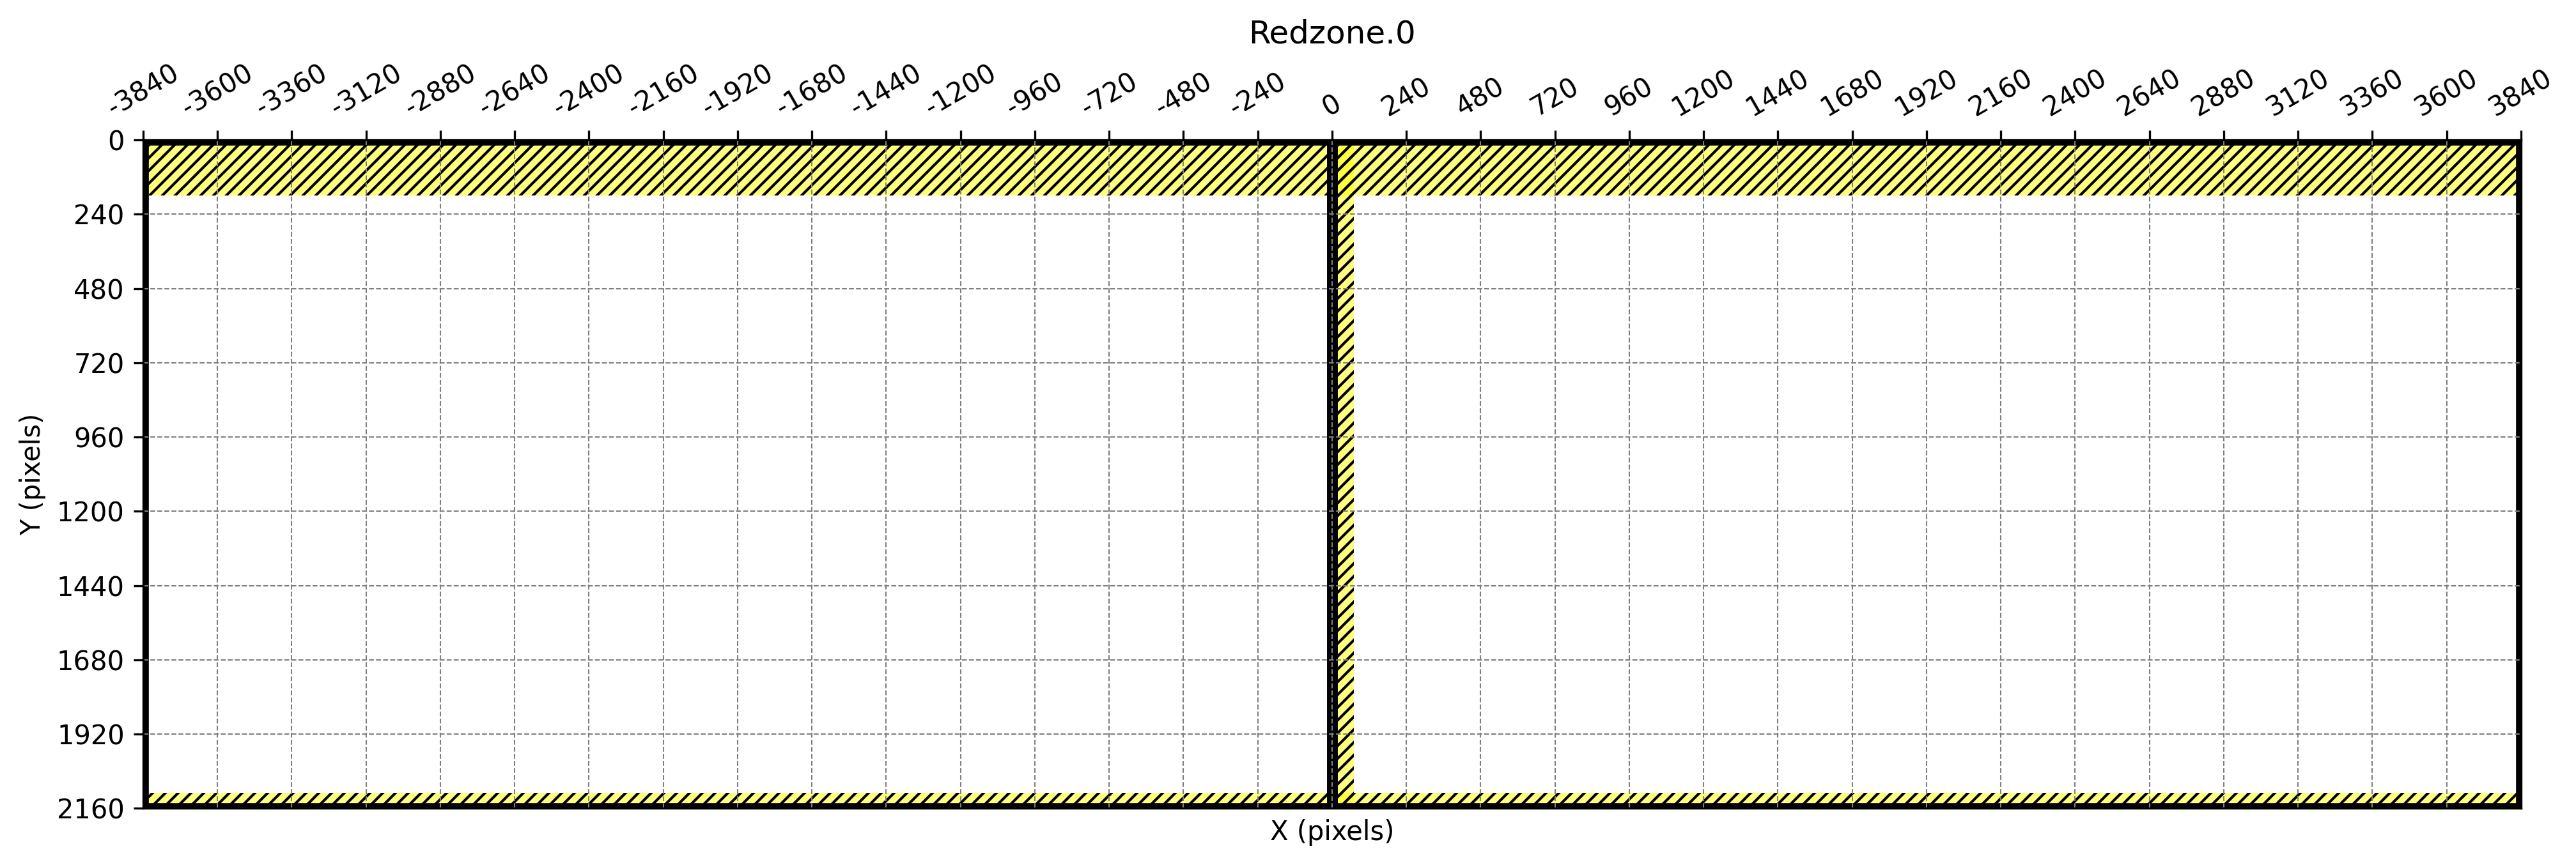

The data file committed next to this chart (first rows):
type, name, x1, y1, x2, y2, xp, yp, x, y, w, h
redzone, shortcut, -3840, 0, 3840, 180, 0, 0, -3840, 0.0, 7680, 180.0
redzone, temp, 0, 0, 70, 2160, 0, 0, 0.0, 0.0, 70.0, 2160
redzone, taskbar, -3840, 2110, 3840, 2160, 0, 0, -3840, 2110, 7680, 50.0
frame, Sub Monitor, -3840, 0, 0, 2160, 0, 0, -3840, 0.0, 3840, 2160
frame, Main Monitor, 0, 0, 3840, 2160, 0, 0, 0.0, 0.0, 3840, 2160
